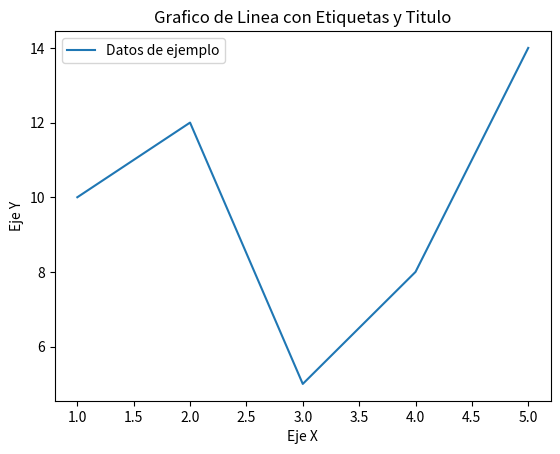

The script that saved this image:
import matplotlib.pyplot as plt

# Listas X y Y a graficar
x =[1, 2, 3, 4, 5]
y = [10, 12, 5, 8, 14]

# Gráfico de linea con leyenda "Datos de ejemplo"
plt.plot(x, y, label='Datos de ejemplo')

# Personalizacion
plt.xlabel('Eje X') #Etiqueta eje x
plt.ylabel('Eje Y') #Etiqueta eje y
plt.title('Grafico de Linea con Etiquetas y Titulo') # título
plt.legend() # Activar leyenda

# Guardar el gráfico a generar como png en el directorio actual
plt.savefig('Gráfico.png')

# Mostrar el grafico
plt.show()